Photos from the image-classification dataset "processed_data" in the GitHub repository syedowaisi/elpv-pred. Its 4 classes are: functional, mild, moderate, severe.

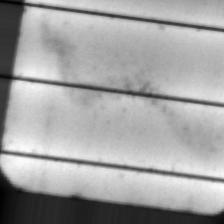
Label: mild

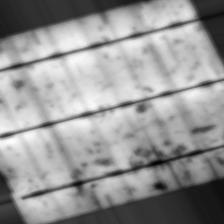
Label: moderate

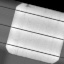
Label: mild

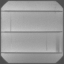
Label: severe

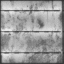
Label: functional

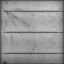
Label: functional
